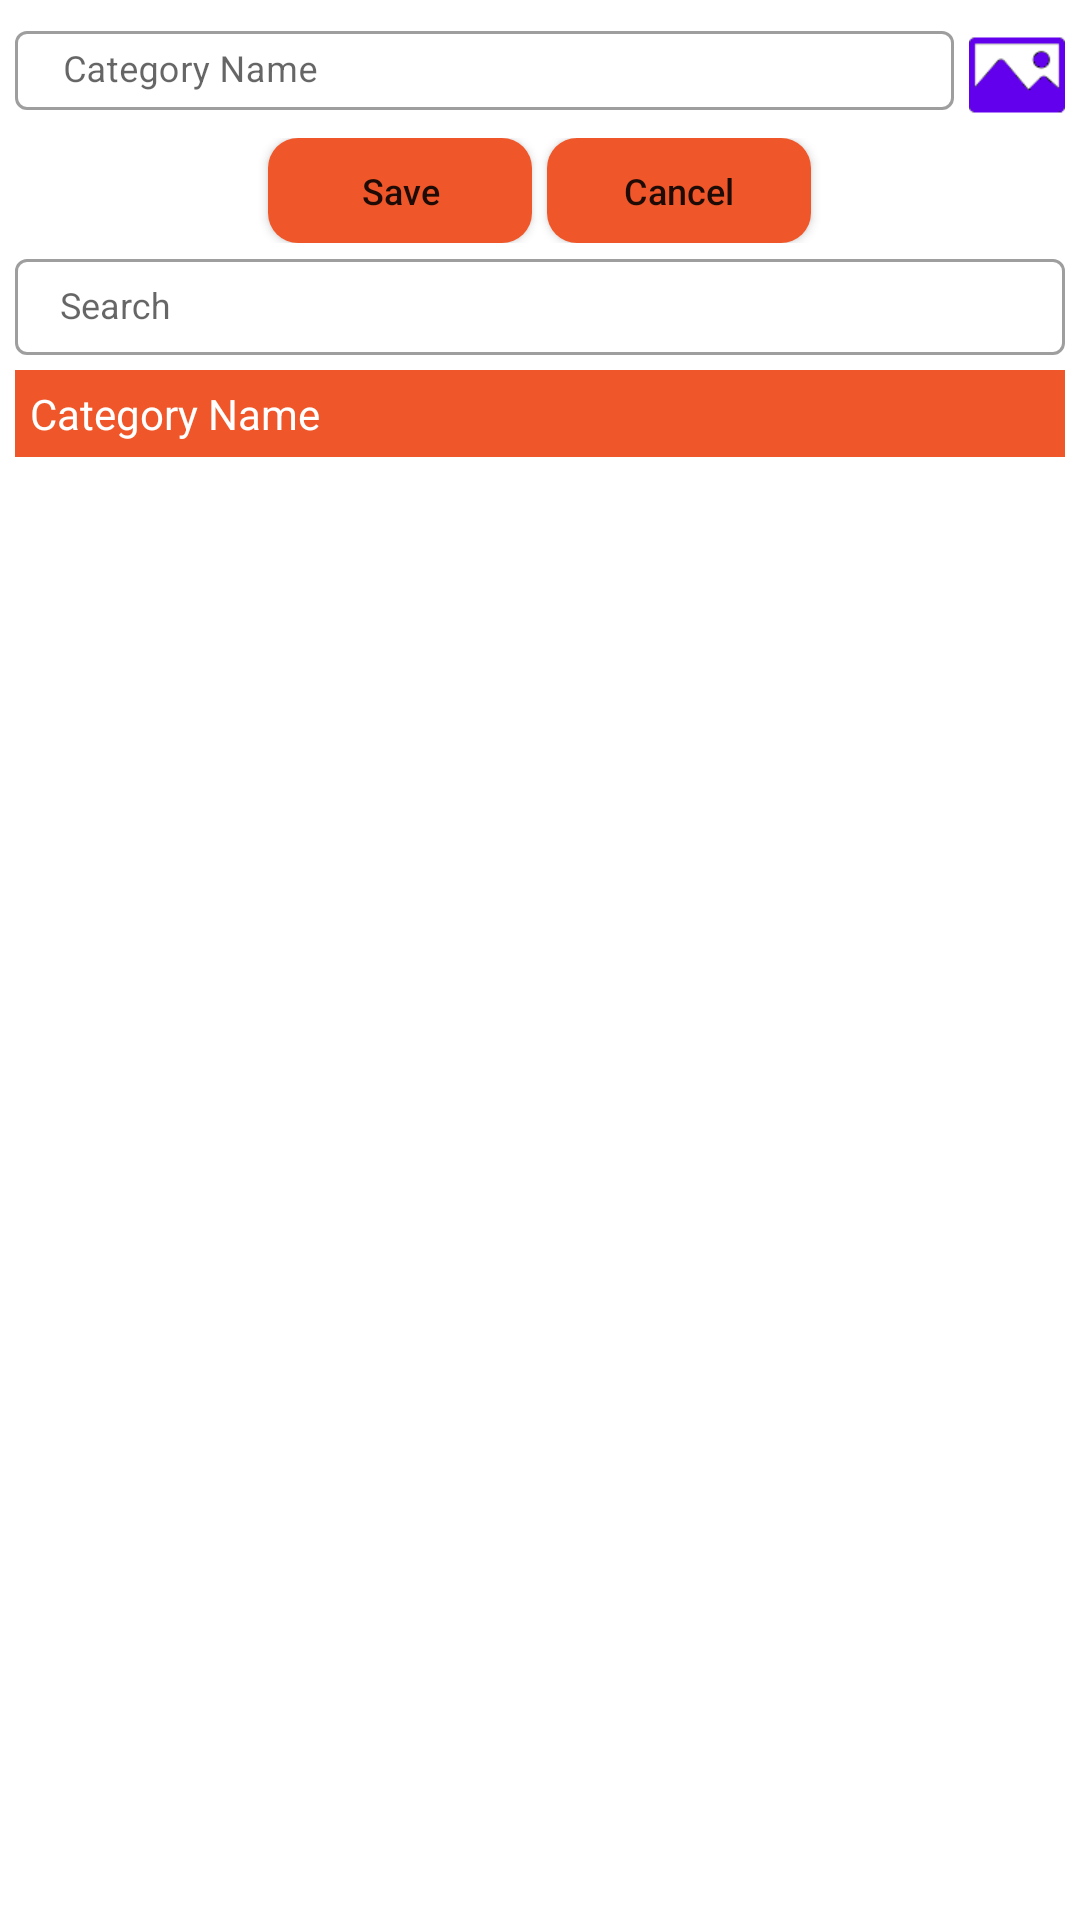

Produce the Android XML layout that renders to this screen, including the resource entries it uses.
<!-- AndroidManifest.xml: application theme Theme.FastfoodApp -->
<!-- res/layout/activity_create_categories.xml -->
<?xml version="1.0" encoding="utf-8"?>
<LinearLayout xmlns:android="http://schemas.android.com/apk/res/android"
    xmlns:app="http://schemas.android.com/apk/res-auto"
    xmlns:tools="http://schemas.android.com/tools"
    android:layout_width="match_parent"
    android:layout_height="match_parent"
    tools:context=".Activities.CreateCategoriesActivity"
    android:orientation="vertical"
    android:padding="5dp">

    <LinearLayout
        android:layout_width="match_parent"
        android:layout_height="wrap_content"
        android:orientation="horizontal">

        <com.google.android.material.textfield.TextInputLayout
            android:layout_width="match_parent"
            android:layout_height="wrap_content"
            android:hint="Category Name"
            android:layout_weight="1"
            android:layout_marginRight="5dp"
            style="@style/Widget.MaterialComponents.TextInputLayout.OutlinedBox">

            <com.google.android.material.textfield.TextInputEditText
                android:id="@+id/categoryNameTB"
                android:layout_width="match_parent"
                android:layout_height="wrap_content"
                android:padding="5dp"
                android:textSize="12sp"
                android:textAlignment="center"
                android:textColor="@color/textColor"
                android:layout_weight="1"/>

        </com.google.android.material.textfield.TextInputLayout>

        <ImageView
            android:id="@+id/imageBtn"
            android:layout_width="32dp"
            android:layout_height="32dp"
            android:layout_marginTop="4dp"
            android:src="@drawable/image"/>

    </LinearLayout>

    <LinearLayout
        android:layout_width="match_parent"
        android:layout_height="wrap_content"
        android:orientation="horizontal"
        android:gravity="center"
        android:layout_marginTop="5dp">

        <Button
            android:id="@+id/saveBtn"
            android:layout_width="wrap_content"
            android:layout_height="35dp"
            android:textAllCaps="false"
            android:text="Save"
            android:textSize="12sp"
            android:layout_marginRight="5dp"
            android:background="@drawable/button_bg"/>

        <Button
            android:id="@+id/cancelBtn"
            android:layout_width="wrap_content"
            android:layout_height="35dp"
            android:textAllCaps="false"
            android:text="Cancel"
            android:textSize="12sp"
            android:background="@drawable/button_bg"/>

    </LinearLayout>

    <com.google.android.material.textfield.TextInputLayout
        android:id="@+id/searchTbLayout"
        android:layout_width="match_parent"
        android:layout_height="wrap_content"
        android:hint="Search"
        app:endIconMode="custom"
        app:endIconDrawable="@drawable/ic_search"
        style="@style/Widget.MaterialComponents.TextInputLayout.OutlinedBox">

        <AutoCompleteTextView
            android:id="@+id/searchTB"
            android:layout_width="match_parent"
            android:layout_height="32dp"
            android:paddingLeft="15dp"
            android:textSize="12sp"
            android:textAlignment="center"
            android:imeOptions="actionSearch"
            android:inputType="text"
            android:textColor="@color/textColor"
            android:completionThreshold="1"
            android:layout_weight="1"/>

    </com.google.android.material.textfield.TextInputLayout>

    <TableLayout
        android:id="@+id/tableLayout"
        android:layout_width="match_parent"
        android:layout_height="wrap_content"
        android:layout_marginTop="5dp">

        <TableRow android:background="@color/selectedCategory">

            <TextView
                android:layout_width="wrap_content"
                android:layout_height="wrap_content"
                android:padding="@dimen/headerPadding"
                android:text="Category Name"
                android:layout_weight="1"
                android:textColor="@color/white"
                android:textSize="@dimen/headerTextSize" />

        </TableRow>

        <androidx.recyclerview.widget.RecyclerView
            android:id="@+id/recyclerView"
            android:layout_width="match_parent"
            android:layout_height="match_parent"
            android:clickable="true"
            android:background="?attr/selectableItemBackground"
            tools:listitem="@layout/create_categories_holder" />

    </TableLayout>

</LinearLayout>
<!-- res/layout/create_categories_holder.xml (included above) -->
<?xml version="1.0" encoding="utf-8"?>
<LinearLayout xmlns:android="http://schemas.android.com/apk/res/android"
    xmlns:app="http://schemas.android.com/apk/res-auto"
    android:layout_width="match_parent"
    android:layout_height="wrap_content"
    android:orientation="vertical"
    android:clickable="true"
    android:background="?attr/selectableItemBackground">

    <TableLayout
        android:layout_width="match_parent"
        android:layout_height="wrap_content">

        <TableRow>

            <TextView
                android:id="@+id/categoryName"
                android:layout_width="wrap_content"
                android:layout_height="wrap_content"
                android:text="Coca cola 1.5 ltr"
                android:layout_weight="1"
                android:textSize="@dimen/rowTextSize"
                android:textColor="@color/textColor"
                android:padding="@dimen/rowPadding"/>

        </TableRow>

    </TableLayout>

</LinearLayout>
<!-- resources referenced by this layout -->
<resources>
  <color name="selectedCategory">#EF572A</color>
  <color name="textColor">#000000</color>
  <color name="white">#FFFFFFFF</color>
  <dimen name="headerPadding">5dp</dimen>
  <dimen name="headerTextSize">14sp</dimen>
  <dimen name="rowPadding">3dp</dimen>
  <dimen name="rowTextSize">12sp</dimen>
  <!-- drawable button_bg (drawable) -->
  <?xml version="1.0" encoding="utf-8"?>
  <shape xmlns:android="http://schemas.android.com/apk/res/android">
      <solid android:color="@color/selectedCategory"/>
      <corners android:radius="10dp"/>
  </shape>
  <!-- drawable image: png bitmap (drawable, 1332 bytes) -->
  <style name="Theme.FastfoodApp" parent="Theme.MaterialComponents.Light.NoActionBar">
          
          <item name="colorPrimary">@color/primary</item>
          <item name="colorPrimaryVariant">@color/purple_700</item>
          <item name="colorOnPrimary">@color/white</item>
          
          <item name="colorSecondary">@color/teal_200</item>
          <item name="colorSecondaryVariant">@color/teal_700</item>
          <item name="colorOnSecondary">@color/black</item>
          
          <item name="android:statusBarColor" tools:targetApi="l">?attr/colorPrimaryVariant</item>
          
      </style>
  <color name="primary">#EF572A</color>
  <color name="purple_700">#EF572A</color>
  <color name="teal_200">#FF03DAC5</color>
  <color name="teal_700">#FF018786</color>
  <color name="black">#FF000000</color>
</resources>
